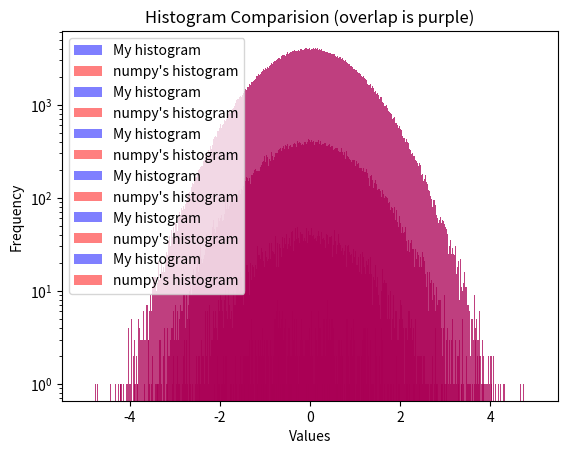

Source code (Python):
"""Created on 2021-09-14

[redacted]

This code will manually sort N random samples into M linearly spaced bins, then do the same thing with numpy.histogram, and then displays a histogram of the results.
"""

import numpy as np
from time import time
import matplotlib.pyplot as plt

def histogram(min, max, M, samples):
    """Returns an array representing a histogram of val_array from min to max with M buckets.

    Args:
        min (float): The minimum value of the range
        max (float): The minimum value of the range
        M (integer): how many buckets to sort the values into
        val_array (array(float)): The array of data

    Returns:
        array(integer): The counts for each bucket
        array(integer): The edges of each bucket
    """
    #Initialize hist and bin_edges
    hist = np.zeros(M, dtype=int)
    bin_edges = np.arange(min,max,(max-min)/M, dtype=float)

    #Iterate accross all values in samples to count up hist
    for num in samples:
        i = int((num-min)/((max-min)/M)) #Use int() to truncate the value to the correct index
        if i >= 0 and i < M: #Ignore values outside the given bounds to prevent runtime errors
            hist[i] += 1
    return hist, bin_edges

#Set the parameters for the experiment
M = 1000
min = -5
max = 5
for N in [10, 100, 1000, 10000, 100000, 1000000]:
    #Create the sample data
    samples = np.random.randn(N)

    #Time how long it takes to run my histogram function
    start = time()
    hist, bin_edges = histogram(min, max, M, samples)
    end = time()

    #Time how long it takes to run numpy's histogram function
    npstart = time()
    nphist, npbin_edges = np.histogram(samples, bins=M, range=[min,max])
    npend = time()

    #print(end-start, npend-npstart)

    #Print the difference in time taken and whether the results are the same
    print("Time taken for", N, "samples (my hist vs np hist):", end-start, npend-npstart)
    print("histogram results are equal: ", np.array_equal(hist,nphist))

    #Plot both histogram results to compare (can comment this out if you want to test all 6 values of N immediately)
    bar1 = plt.bar(bin_edges, hist, width=(max-min)/M, color = 'b',alpha=0.5)
    bar1.set_label("My histogram")
    bar2 = plt.bar(npbin_edges[:-1], nphist, width=(max-min)/M, color = 'r',alpha=0.5)
    bar2.set_label("numpy's histogram")
    plt.legend()
    plt.xlabel('Values')
    plt.ylabel('Frequency')
    plt.title('Histogram Comparision (overlap is purple)')
    plt.yscale("log")
    plt.show()